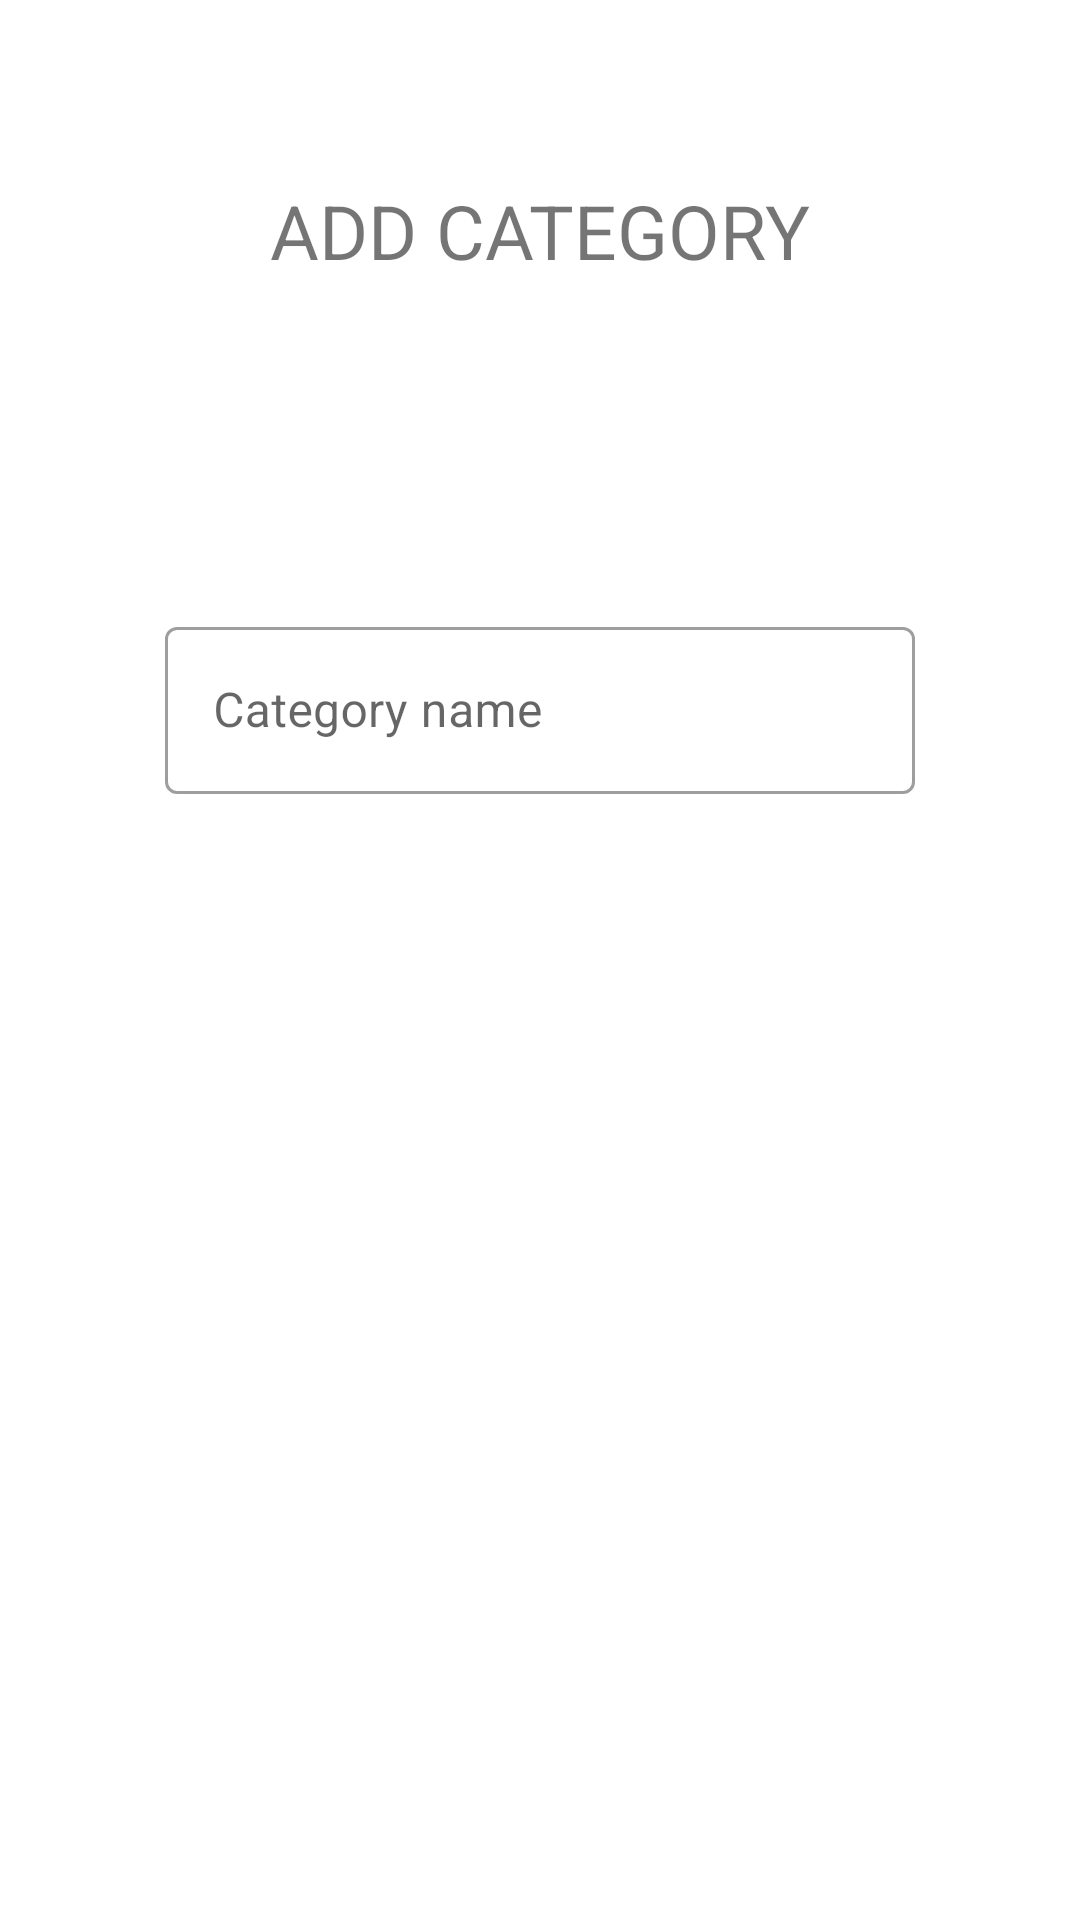

Android layout source for this screen:
<!-- AndroidManifest.xml: application theme AppTheme -->
<!-- res/layout/fragment_add_category.xml -->
<?xml version="1.0" encoding="utf-8"?>
<LinearLayout xmlns:android="http://schemas.android.com/apk/res/android"
    android:orientation="vertical" android:layout_width="match_parent"
    android:layout_height="match_parent"
    android:gravity="center_horizontal">

    <TextView
        android:id="@+id/tv_add_category_fragment_title"
        android:layout_width="wrap_content"
        android:layout_height="wrap_content"
        android:text="@string/add_category"
        android:layout_margin="60dp"
        android:textSize="25sp"
        />

    <com.google.android.material.textfield.TextInputLayout
        android:layout_width="250dp"
        android:layout_height="wrap_content"
        android:hint="@string/category_name"
        android:layout_marginBottom="50dp"
        />
    <com.google.android.material.textfield.TextInputLayout
        style="@style/Widget.MaterialComponents.TextInputLayout.OutlinedBox"
        android:layout_width="250dp"
        android:layout_height="wrap_content"
        android:hint="@string/category_name"
        android:layout_marginBottom="50dp">

       <com.google.android.material.textfield.TextInputEditText
           android:id="@+id/et_add_category_fragment_name"
           android:layout_width="match_parent"
           android:layout_height="wrap_content"/>


    </com.google.android.material.textfield.TextInputLayout>

    <com.google.android.material.button.MaterialButton
        android:id="@+id/btn_add_category_fragment_add"
        android:layout_width="wrap_content"
        android:layout_height="wrap_content"
        android:background="@drawable/rounded_shape"
        android:text="@string/btn_add"/>

    <androidx.recyclerview.widget.RecyclerView
        android:id="@+id/rv_expenses_add_category_fragment"
        android:layout_width="350dp"
        android:layout_height="match_parent"
        android:layout_marginTop="30dp"
        android:layout_gravity="center_horizontal"
        >

    </androidx.recyclerview.widget.RecyclerView>

</LinearLayout>
<!-- resources referenced by this layout -->
<resources>
  <string name="add_category">ADD CATEGORY</string>
  <string name="btn_add">ADD</string>
  <string name="category_name">Category name</string>
  <style name="AppTheme" parent="Theme.MaterialComponents.Light">
          
          <item name="colorPrimary">@color/AppColor</item>
          <item name="colorPrimaryDark">@color/colorPrimaryDark</item>
          <item name="colorAccent">@color/colorAccent</item>
      </style>
  <color name="AppColor">#6894EB</color>
  <color name="colorPrimaryDark">#00574B</color>
  <color name="colorAccent">#D81B60</color>
</resources>
